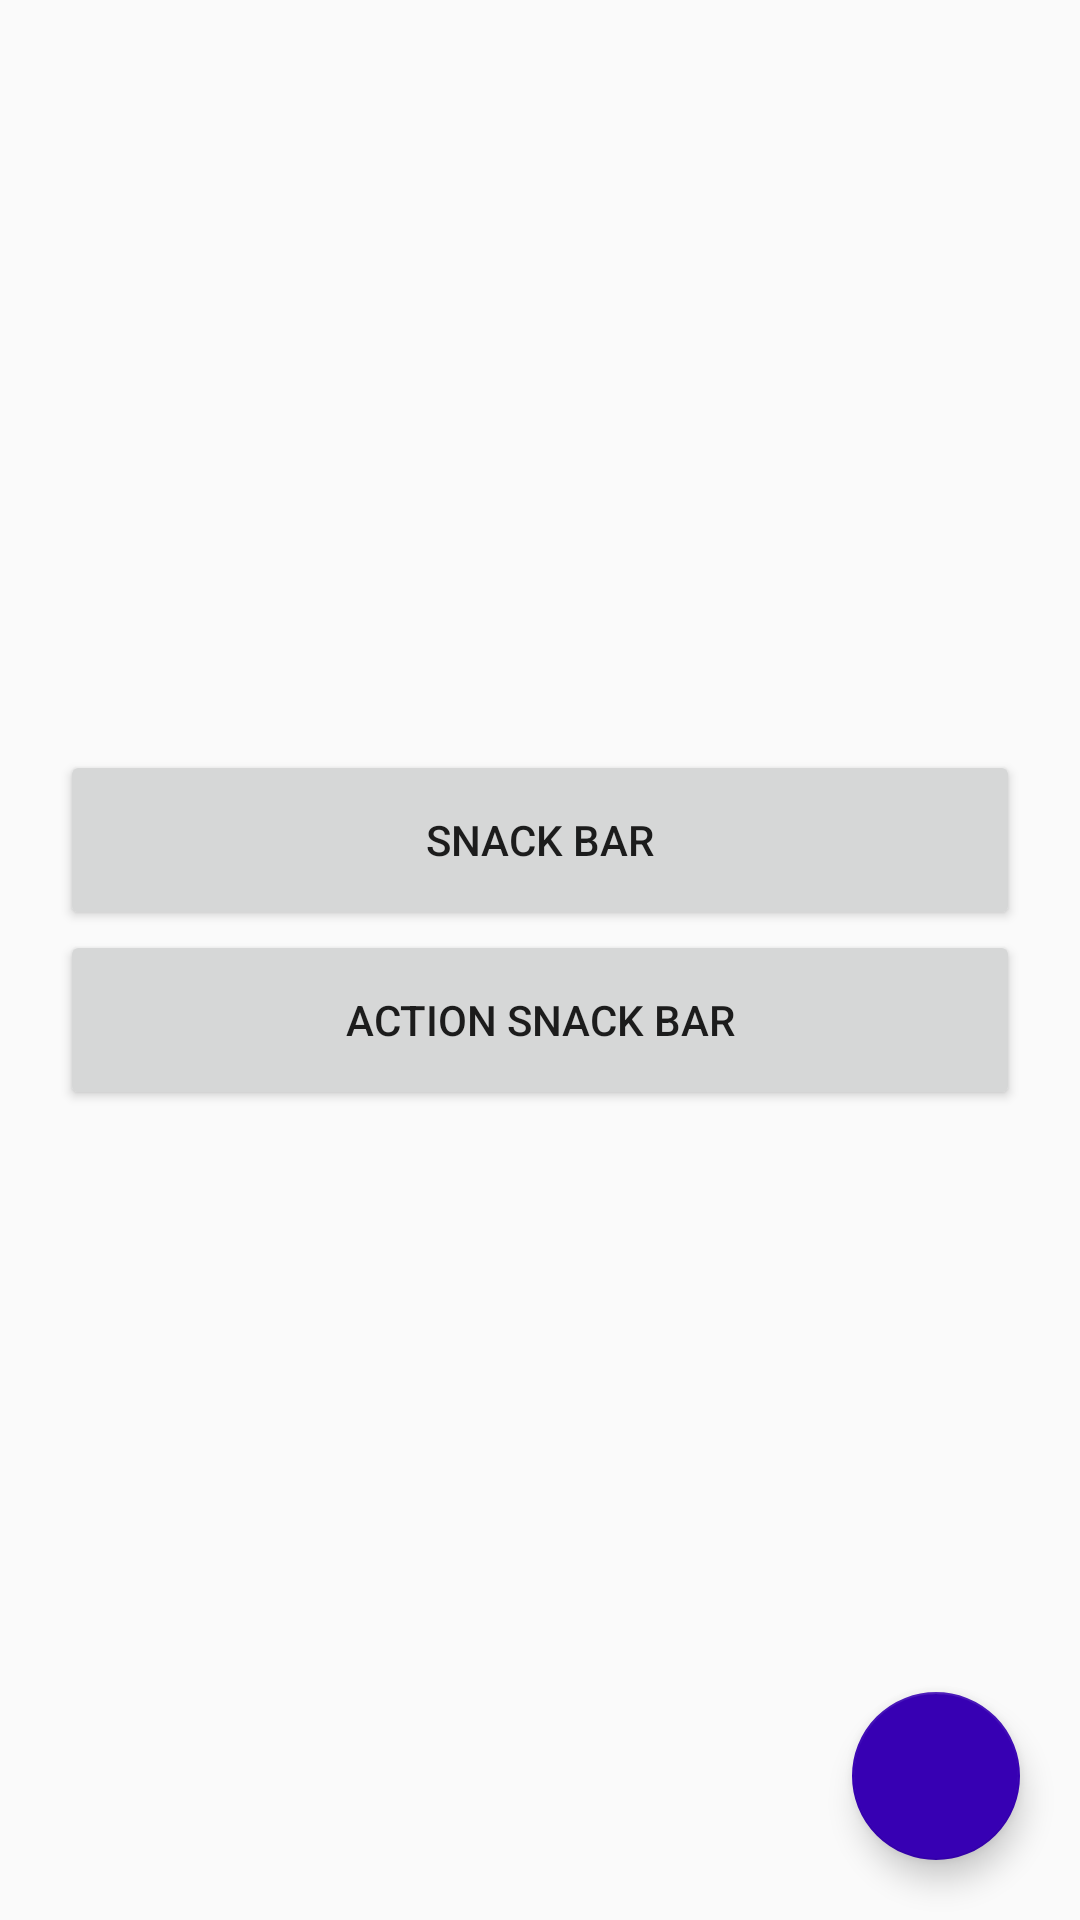

Here is an Android app screen rendered from its layout file. Give the layout XML and the strings, colors and styles it references.
<!-- AndroidManifest.xml: application theme Theme.MyApplication -->
<!-- res/layout/fragment_status.xml -->
<?xml version="1.0" encoding="utf-8"?>
<layout xmlns:android="http://schemas.android.com/apk/res/android"
    xmlns:tools="http://schemas.android.com/tools"
    xmlns:app="http://schemas.android.com/apk/res-auto">

    <data>
        <variable
            name="show"
            type="com.example.myapplication.fragments.StatusFragment" />
    </data>

    <androidx.coordinatorlayout.widget.CoordinatorLayout
        android:id="@+id/statusFragment"
        android:layout_width="match_parent"
        android:layout_height="match_parent"
        tools:context=".fragments.StatusFragment"
        android:orientation="vertical"
        >

     <LinearLayout
         android:layout_width="match_parent"
         android:layout_height="match_parent"
         android:orientation="vertical"
         android:gravity="center">
         <Button
             android:id="@+id/simpleSnackBar"
             android:layout_gravity="center"
             android:layout_marginHorizontal="20dp"
             android:layout_width="match_parent"
             android:layout_height="60dp"
             android:text="@string/snackBar"
             android:onClick="@{show.showSimpleSnackBar}" />

         <Button
             android:id="@+id/s"
             android:layout_width="match_parent"
             android:layout_height="60dp"
             android:layout_marginHorizontal="20dp"
             android:layout_gravity="center"
             android:layout_marginBottom="20dp"
             android:onClick="@{show.showActionSnackBar}"
             android:text="@string/actionSnackBar" />
     </LinearLayout>

        <com.google.android.material.floatingactionbutton.FloatingActionButton
            android:id="@+id/fab"
            android:layout_width="wrap_content"
            android:layout_height="wrap_content"
            android:layout_gravity="bottom|end"
            android:onClick="@{show.fab}"
            app:fabSize="normal"
            android:layout_marginHorizontal="20dp"
            android:layout_marginVertical="20dp"
            android:src="@drawable/ic_baseline_add_24"
            android:contentDescription="FAB"
            app:backgroundTint="@color/purple_700"
            tools:ignore="HardcodedText"
            />


    </androidx.coordinatorlayout.widget.CoordinatorLayout>
</layout>
<!-- resources referenced by this layout -->
<resources>
  <color name="purple_700">#FF3700B3</color>
  <string name="actionSnackBar">Action Snack Bar</string>
  <string name="snackBar">Snack Bar</string>
  <style name="Theme.MyApplication" parent="Theme.MaterialComponents.DayNight.NoActionBar.Bridge">
          
          <item name="colorPrimary">@color/colorPrimary</item>
          <item name="colorPrimaryVariant">@color/purple_700</item>
          <item name="colorOnPrimary">@color/white</item>
          
          <item name="colorSecondary">@color/teal_200</item>
          <item name="colorSecondaryVariant">@color/teal_700</item>
          <item name="colorOnSecondary">@color/black</item>
          
          <item name="android:statusBarColor">?attr/colorPrimaryVariant</item>
          
      </style>
  <color name="colorPrimary">#FF6200EE</color>
  <color name="white">#FFFFFFFF</color>
  <color name="teal_200">#FF03DAC5</color>
  <color name="teal_700">#FF018786</color>
  <color name="black">#FF000000</color>
</resources>
